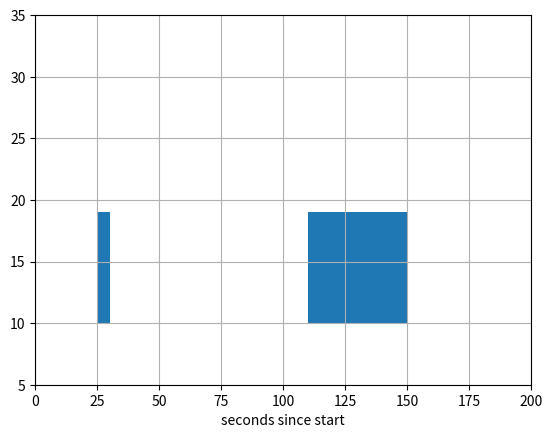

This chart was generated by the following Python code:
import matplotlib.pyplot as plt

fig, ax = plt.subplots()
ax.broken_barh([(25, 5), (110, 30), (140, 10)], (10, 9), facecolors='tab:blue')
#ax.broken_barh([(10, 50), (100, 20), (130, 10)], (20, 9),
#                       facecolors=('tab:orange', 'tab:green', 'tab:red'))
ax.set_ylim(5, 35)
ax.set_xlim(0, 200)
ax.set_xlabel('seconds since start')
#ax.set_yticks([15, 25])
# [redacted]
ax.grid(True)

plt.show()
